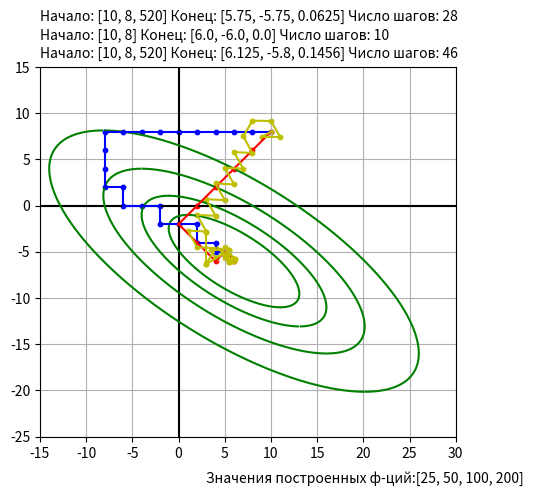

Write Python code to recreate this figure.
import numpy as np
import matplotlib.pyplot as plt
import math
from matplotlib.lines import Line2D


def draw_axes(axes):
    x0 = -15
    y0 = 0

    x1 = 30
    y1 = 0

    line = plt.Line2D([x0, x1], [y0, y1], color="black")
    axes.add_line(line)
    x0 = 0
    y0 = -25

    x1 = 0
    y1 = 15
    line = plt.Line2D([x0, x1], [y0, y1], color="black")
    axes.add_line(line)


def draw_func():
    #    x = np.linspace(-30, 30)
    y = np.linspace(-30, 30, 30000)
    f_vals = [25, 50, 100, 200]
    plt.text(3, -30, f"Значения построенных ф-ций:{f_vals}")
    for i in f_vals:
        x_p = - y + np.sqrt(i - (y + 6) ** 2)
        x_n = - y - np.sqrt(i - (y + 6) ** 2)
        # F = (x + y)**2 + (y + 6)**2
        plt.plot(x_p, y, 'g')
        plt.plot(x_n, y, 'g')


def input_F(x, y):
    return (x + y) ** 2 + (y + 6) ** 2


def to_plot(way, color, axes, x_pos, y_pos):
    plt.text(x_pos, y_pos, f"Начало: {way[0]} Конец: {way[-1]} Число шагов: {len(way)}")
    for i in range(len(way)):
        plt.scatter(way[i][0], way[i][1], s=10, c=color)
        if i != 0:
            line = plt.Line2D([way[i - 1][0], way[i][0]], [way[i - 1][1], way[i][1]], c=color)
            axes.add_line(line)
        # plt.plot(line)


def simp_max(hills):
    Fmax_val = input_F(hills[0][0], hills[0][1])
    global Fstep
    for i in hills:
        Fstep = input_F(i[0], i[1])
        if Fstep > Fmax_val:
            Fmax = i
            return Fmax
    return hills[0]


def hills_calc(x, y, a):
    res = [[], [], []]
    return [[round(x - a / 2, 4), round(y - 0.29 * a, 4)], [round(x + a / 2, 4), round(y - 0.29 * a, 4)],
            [round(x, 4), round(y + 0.58 * a, 4)]]


def simplex_method(start, a, e, axes):
    x_cur = start[0]
    y_cur = start[1]
    way = [[x_cur, y_cur, input_F(x_cur, y_cur)]]
    global F_step
    last_hills2 = [[[0], [0], [0]], [[0], [0], [0]]]
    global c
    hills = hills_calc(x_cur, y_cur, a)
    for i in range(len(hills)):
        hills[i].append(round(input_F(hills[i][0], hills[i][1]), 4))
        way.append(hills[i])
    while a > e:
        print(hills)
        Fmax = simp_max(hills)

        # new_hill = [hills[0][0] + hills[1][0] - hills[2][0], hills[0][1] + hills[1][1] - hills[2][1]]
        for i in range(len(hills)):
            if hills[i] == Fmax:
                last_hills2.append(hills.copy())
                last_hills2.remove(last_hills2[0])
                hills.remove(hills[i])
                hills.append(
                    [round(hills[0][0] + hills[1][0] - Fmax[0], 4), round(hills[0][1] + hills[1][1] - Fmax[1], 1)])
                way.append(hills[-1])
                way[-1].append(round(input_F(way[-1][0], way[-1][1]), 4))
                x_cur = hills[-1][0]
                y_cur = hills[-1][1]
                break
        if ((last_hills2[0][2] == hills[2])
                or (last_hills2[1][2] == hills[2])):
            a /= 2
            hills = hills_calc(x_cur, y_cur, a)
    print(way)
    to_plot(way, 'y', axes, -15, 16)


def Hooke_Jeeves(start, step_x, step_y, e, axes):
    x_cur = start[0]
    y_cur = start[1]
    way = [[x_cur, y_cur]]
    global F_min
    global F_step
    F_min = input_F(x_cur, y_cur)

    while step_x > e or step_y > e:
        x_cur -= step_x
        y_cur -= step_y
        F_step = input_F(x_cur, y_cur)
        if F_min > F_step:
            way.append([x_cur, y_cur, input_F(x_cur, y_cur)])
            F_min = F_step
            continue
        else:
            x_cur += step_x
            y_cur += step_y

        x_cur -= step_x
        y_cur += step_y
        F_step = input_F(x_cur, y_cur)
        if F_min > F_step:
            way.append([x_cur, y_cur, input_F(x_cur, y_cur)])
            F_min = F_step
            continue
        else:
            x_cur += step_x
            y_cur -= step_y

        x_cur += step_x
        y_cur -= step_y
        F_step = input_F(x_cur, y_cur)
        if F_min > F_step:
            way.append([x_cur, y_cur, input_F(x_cur, y_cur)])
            F_min = F_step
            continue
        else:
            x_cur -= step_x
            y_cur += step_y

        x_cur += step_x
        y_cur += step_y
        F_step = input_F(x_cur, y_cur)
        if F_min > F_step:
            way.append([x_cur, y_cur, input_F(x_cur, y_cur)])
            F_min = F_step
            continue
        else:
            x_cur -= step_x
            y_cur -= step_y

        step_x /= 2
        step_y /= 2
    print(way)
    to_plot(way, 'r', axes, -15, 18)


def Gauss_Zeudel(start, step_x, step_y, e, axes):
    x_cur = start[0]
    y_cur = start[1]
    way = [[x_cur, y_cur, input_F(x_cur, y_cur)]]
    global F_min
    global F_step
    F_min = input_F(x_cur, y_cur)

    while step_x > e or step_y > e:
        x_cur -= step_x
        F_step = input_F(x_cur, y_cur)
        if F_min > F_step:
            way.append([x_cur, y_cur, input_F(x_cur, y_cur)])
            F_min = F_step
            continue
        else:
            x_cur += step_x

        y_cur -= step_y
        F_step = input_F(x_cur, y_cur)
        if F_min > F_step:
            way.append([x_cur, y_cur, input_F(x_cur, y_cur)])
            F_min = F_step
            continue
        else:
            y_cur += step_y

        x_cur += step_x
        F_step = input_F(x_cur, y_cur)
        if F_min > F_step:
            way.append([x_cur, y_cur, input_F(x_cur, y_cur)])
            F_min = F_step
            continue
        else:
            x_cur -= step_x

        y_cur += step_y
        F_step = input_F(x_cur, y_cur)
        if F_min > F_step:
            way.append([x_cur, y_cur, input_F(x_cur, y_cur)])
            F_min = F_step
            continue
        else:
            y_cur -= step_y

        step_x /= 2
        step_y /= 2
    print(way)
    to_plot(way, 'b', axes, -15, 20)


if __name__ == "__main__":
    plt.xlim(-15, 30)
    plt.ylim(-25, 15)
    plt.grid()
    axes = plt.gca()
    axes.set_aspect("equal")

    e = 0.2
    a = 2
    start = [10, 8]
    step_x = 2
    step_y = 2

    draw_axes(axes)
    draw_func()
    Gauss_Zeudel(start, step_x, step_y, e, axes)
    Hooke_Jeeves(start, step_x, step_y, e, axes)
    simplex_method(start, a, e, axes)
    plt.show()
